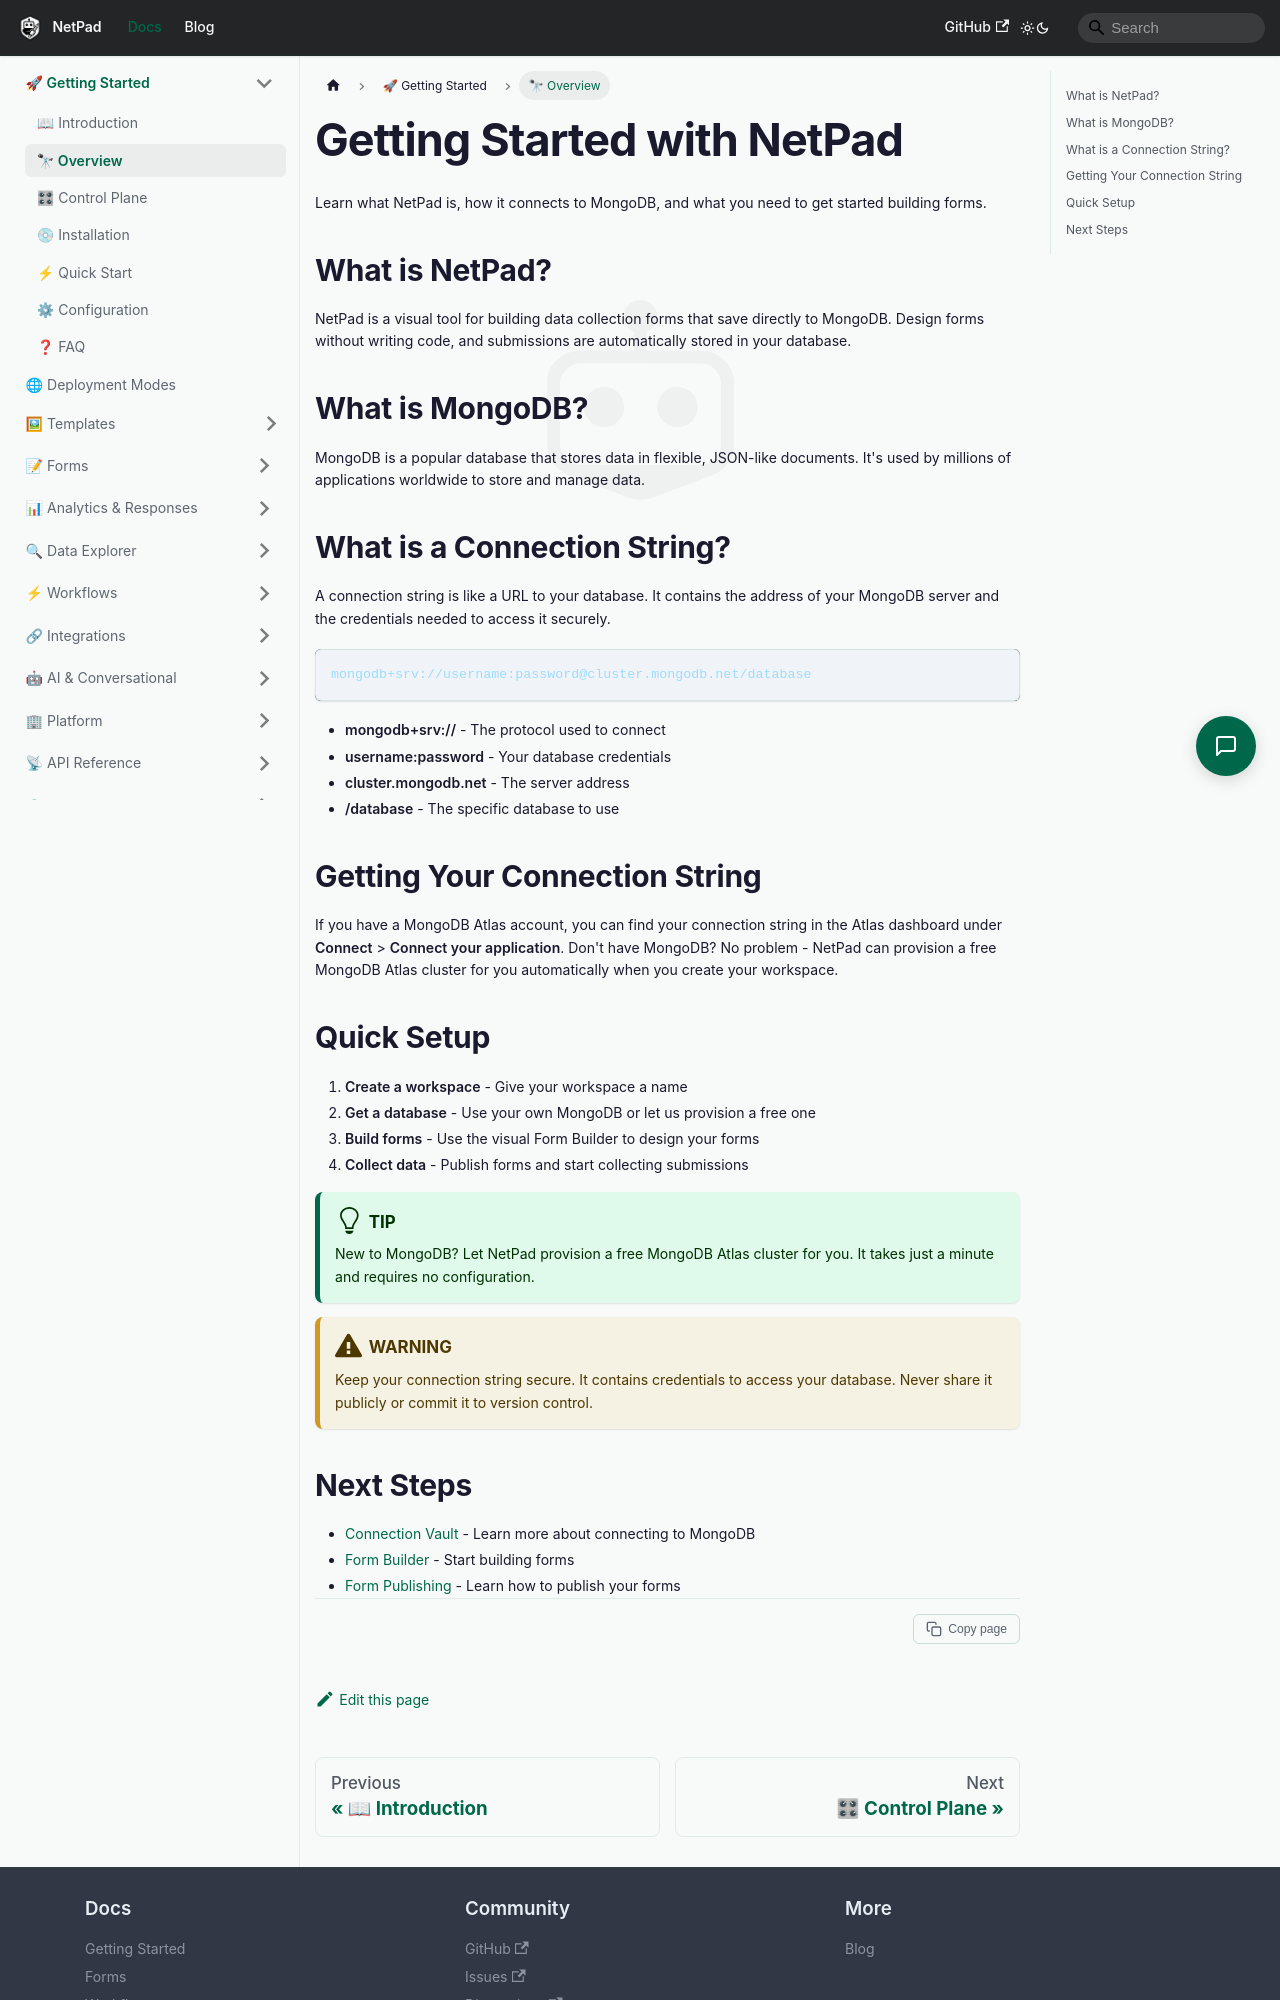

repository: mrlynn/netpad-docs · page: docs/getting-started/overview/index.html · generator: docusaurus

# Getting Started with NetPad

Learn what NetPad is, how it connects to MongoDB, and what you need to get started building forms.

## What is NetPad?

NetPad is a visual tool for building data collection forms that save directly to MongoDB. Design forms without writing code, and submissions are automatically stored in your database.

## What is MongoDB?

MongoDB is a popular database that stores data in flexible, JSON-like documents. It's used by millions of applications worldwide to store and manage data.

## What is a Connection String?

A connection string is like a URL to your database. It contains the address of your MongoDB server and the credentials needed to access it securely.

```
mongodb+srv://username:password@cluster.mongodb.net/database
```

- **mongodb+srv://** - The protocol used to connect
- **username:password** - Your database credentials
- **cluster.mongodb.net** - The server address
- **/database** - The specific database to use

## Getting Your Connection String

If you have a MongoDB Atlas account, you can find your connection string in the Atlas dashboard under **Connect** > **Connect your application**. Don't have MongoDB? No problem - NetPad can provision a free MongoDB Atlas cluster for you automatically when you create your workspace.

## Quick Setup

1. **Create a workspace** - Give your workspace a name
2. **Get a database** - Use your own MongoDB or let us provision a free one
3. **Build forms** - Use the visual Form Builder to design your forms
4. **Collect data** - Publish forms and start collecting submissions

:::tip
New to MongoDB? Let NetPad provision a free MongoDB Atlas cluster for you. It takes just a minute and requires no configuration.
:::

:::warning
Keep your connection string secure. It contains credentials to access your database. Never share it publicly or commit it to version control.
:::
